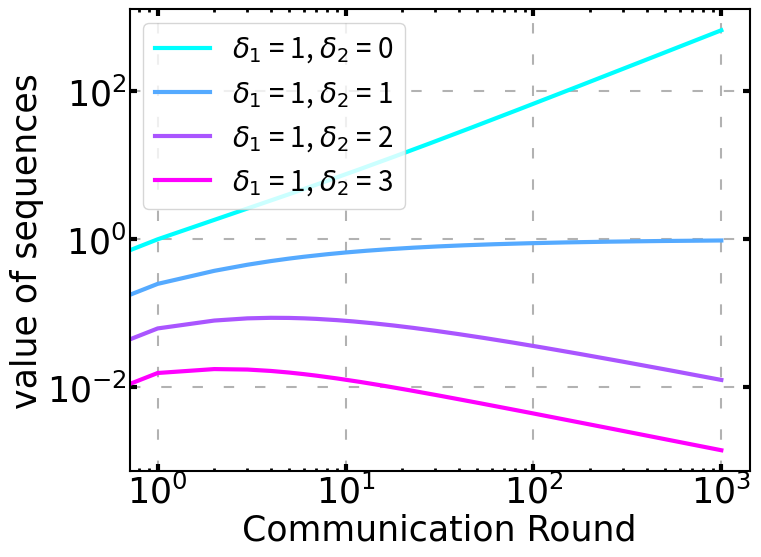

Write Python code to recreate this figure.
#!/usr/bin/env python3
# -*- coding: utf-8 -*-
"""
Created on Wed Aug 14 20:55:40 2024

@author: jack
"""

import numpy as np
import matplotlib.pyplot as plt


def calculate(T, delta1, delta2):
    S = 0
    J = 1
    for t in range(T, 0, -1):
        eta = 0.5/(t+1)
        S += J * eta**delta2
        J *= (1 - eta**delta1)
    return S


Delta1 = 1
Delta2 = [0, 1, 2, 3]
T = 1000

results = np.zeros((len(Delta2), T))
for row in range(len(Delta2)):
    results[row] = [calculate(t, Delta1, Delta2[row]) for t in range(T)]

X =  np.arange(T)
fig, ax = plt.subplots(figsize = (8,6))
colors = plt.cm.cool(np.linspace(0, 1, len(results)))
for i in range(len(results)):
    label =  r"$\delta_1$ = {}, $\delta_2$ = {}".format(Delta1, Delta2[i])
    ax.loglog(X, results[i], color = colors[i], lw = 3, label = label)

font = {'family':'Times New Roman', 'weight' : 'normal', 'size': 25,} # 'family':'Times New Roman',
ax.set_xlabel("Communication Round", fontdict = font, labelpad = 2)
ax.set_ylabel("value of sequences", fontdict = font, labelpad = 2)

font = {'weight' : 'normal', 'size': 20,}
ax.legend(loc='best', prop =  font )

ax.spines['bottom'].set_linewidth(1.5);###设置底部坐标轴的粗细
ax.spines['left'].set_linewidth(1.5);####设置左边坐标轴的粗细
ax.spines['right'].set_linewidth(1.5);###设置右边坐标轴的粗细
ax.spines['top'].set_linewidth(1.5);####设置上部坐标轴的粗细

ax.tick_params(which = 'major', axis='both', direction='in', left = True, right = True, top=True, bottom=True, width=3, length = 5,  labelsize=25, labelfontfamily = 'Times New Roman', pad = 2)
# labels = ax.get_xticklabels() + ax.get_yticklabels()
# [label.set_fontname('Times New Roman') for label in labels]
ax.tick_params(which = 'minor', axis='x', direction='in', top=True,  width=2, length = 2,  )
ax.tick_params(which = 'minor', axis='y', direction='in', color = 'red',  width=2, length = 2,  )


ax.grid(color = 'black', alpha = 0.3, linestyle = (0, (5, 10)), linewidth = 1.5 )

plt.show()
plt.close()
